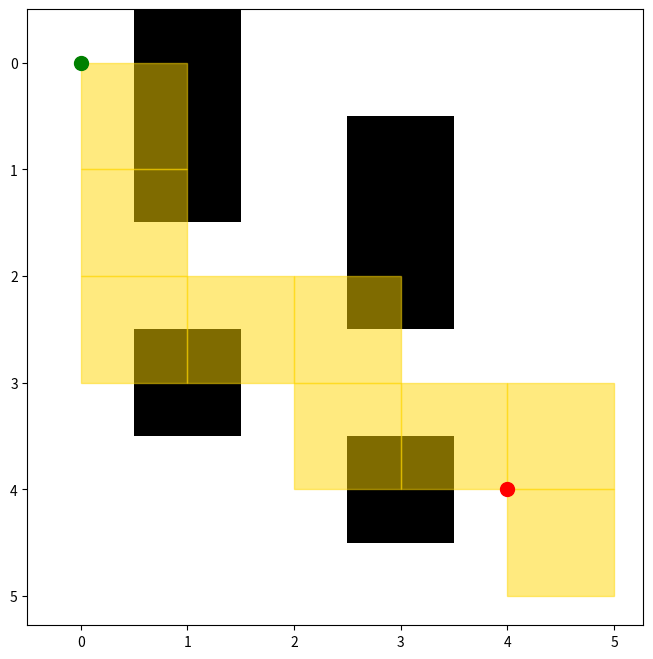

Recreate this plot in Python.
import heapq
import matplotlib.pyplot as plt
import numpy as np

def manhattan_distance(x, y, goal):
    return abs(x - goal[0]) + abs(y - goal[1])

def best_first_search(maze, start, goal):
    if maze[start[0]][start[1]] == 1 or maze[goal[0]][goal[1]] == 1:
        return None, 0
    
    queue = [(0, start)]
    visited = set()
    parent = {start: None}
    steps = 0

    while queue:
        _, current = heapq.heappop(queue)
        if current in visited:
            continue
        visited.add(current)
        steps += 1

        if current == goal:
            path = []
            while current:
                path.append(current)
                current = parent[current]
            return path[::-1], steps

        x, y = current
        for dx, dy in [(-1, 0), (1, 0), (0, -1), (0, 1)]:
            nx, ny = x + dx, y + dy
            if 0 <= nx < len(maze) and 0 <= ny < len(maze[0]) and maze[nx][ny] == 0 and (nx, ny) not in visited:
                heapq.heappush(queue, (manhattan_distance(nx, ny, goal), (nx, ny)))
                parent[(nx, ny)] = current

    return None, steps

def visualize(maze, path, start, goal):
    maze = np.array(maze)
    fig, ax = plt.subplots(figsize=(8, 8))
    ax.imshow(maze, cmap="binary")

    if path:
        for x, y in path:
            ax.add_patch(plt.Rectangle((y, x), 1, 1, color='gold', alpha=0.5))
    ax.plot(start[1], start[0], 'go', markersize=10)
    ax.plot(goal[1], goal[0], 'ro', markersize=10)
    plt.show()

maze = [
    [0, 1, 0, 0, 0],
    [0, 1, 0, 1, 0],
    [0, 0, 0, 1, 0],
    [0, 1, 0, 0, 0],
    [0, 0, 0, 1, 0]
]
start, goal = (0, 0), (4, 4)
path, steps = best_first_search(maze, start, goal)

if path:
    print(f"Path found: {path}")
else:
    print("No path found.")
print(f"Steps taken: {steps}")
visualize(maze, path, start, goal)